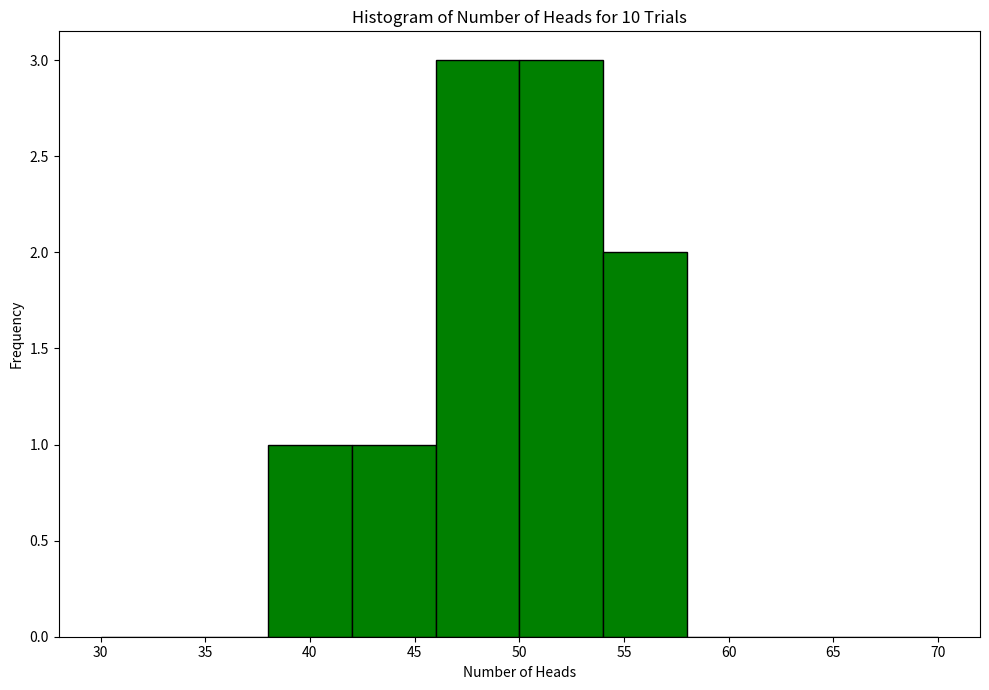

This chart was generated by the following Python code: (Note: this script raises an exception after producing the figure.)
from matplotlib import pyplot as plt
import random

random.seed(45)

num_coins = 100


def toss(num_trials):
    '''
    num_trials: number of trials to be performed.
    
    return a numpy array of size num_trials with each entry representing the number of heads found in each trial

    Use for loops to generate the numpy array and 'random.choice()' to simulate a coin toss
    
    NOTE: Do not use predefined functions to directly get the numpy array. 
    '''
    global num_coins
    results = []

    ## Write your code here
    for i in range(num_trials):
        results.append(sum(random.choice([0, 1]) for _ in range(num_coins)))  # 1 represents heads and 0 represents
        # tails. So by summing all the values obtained we can get no of heads.
    return results


def plot_hist(trial):
    '''
    trial: vector of values for a particular trial.

    plot the histogram for each trial.
    Use 'axs' from plt.subplots() function to create histograms. You can search about how to use it to plot histograms.

    Save the images in a folder named "histograms" in the current working directory.  
    '''
    fig, axs = plt.subplots(figsize=(10, 7), tight_layout=True)

    ## Write your code here
    plt.hist(trial, bins=40 if len(trial) > 1000 else 20 if len(trial) > 100 else 10, range=(30, 70), color='green',
             edgecolor='black')
    axs.set_title(f'Histogram of Number of Heads for {num_trials} Trials')
    axs.set_xlabel('Number of Heads')
    axs.set_ylabel('Frequency')
    plt.savefig(f'histograms/histogram_{num_trials}_trials.png')
    plt.close(fig)


if __name__ == "__main__":
    num_trials_list = [10, 100, 1000, 10000, 100000]
    for num_trials in num_trials_list:
        heads_array = toss(num_trials)
        plot_hist(heads_array)
